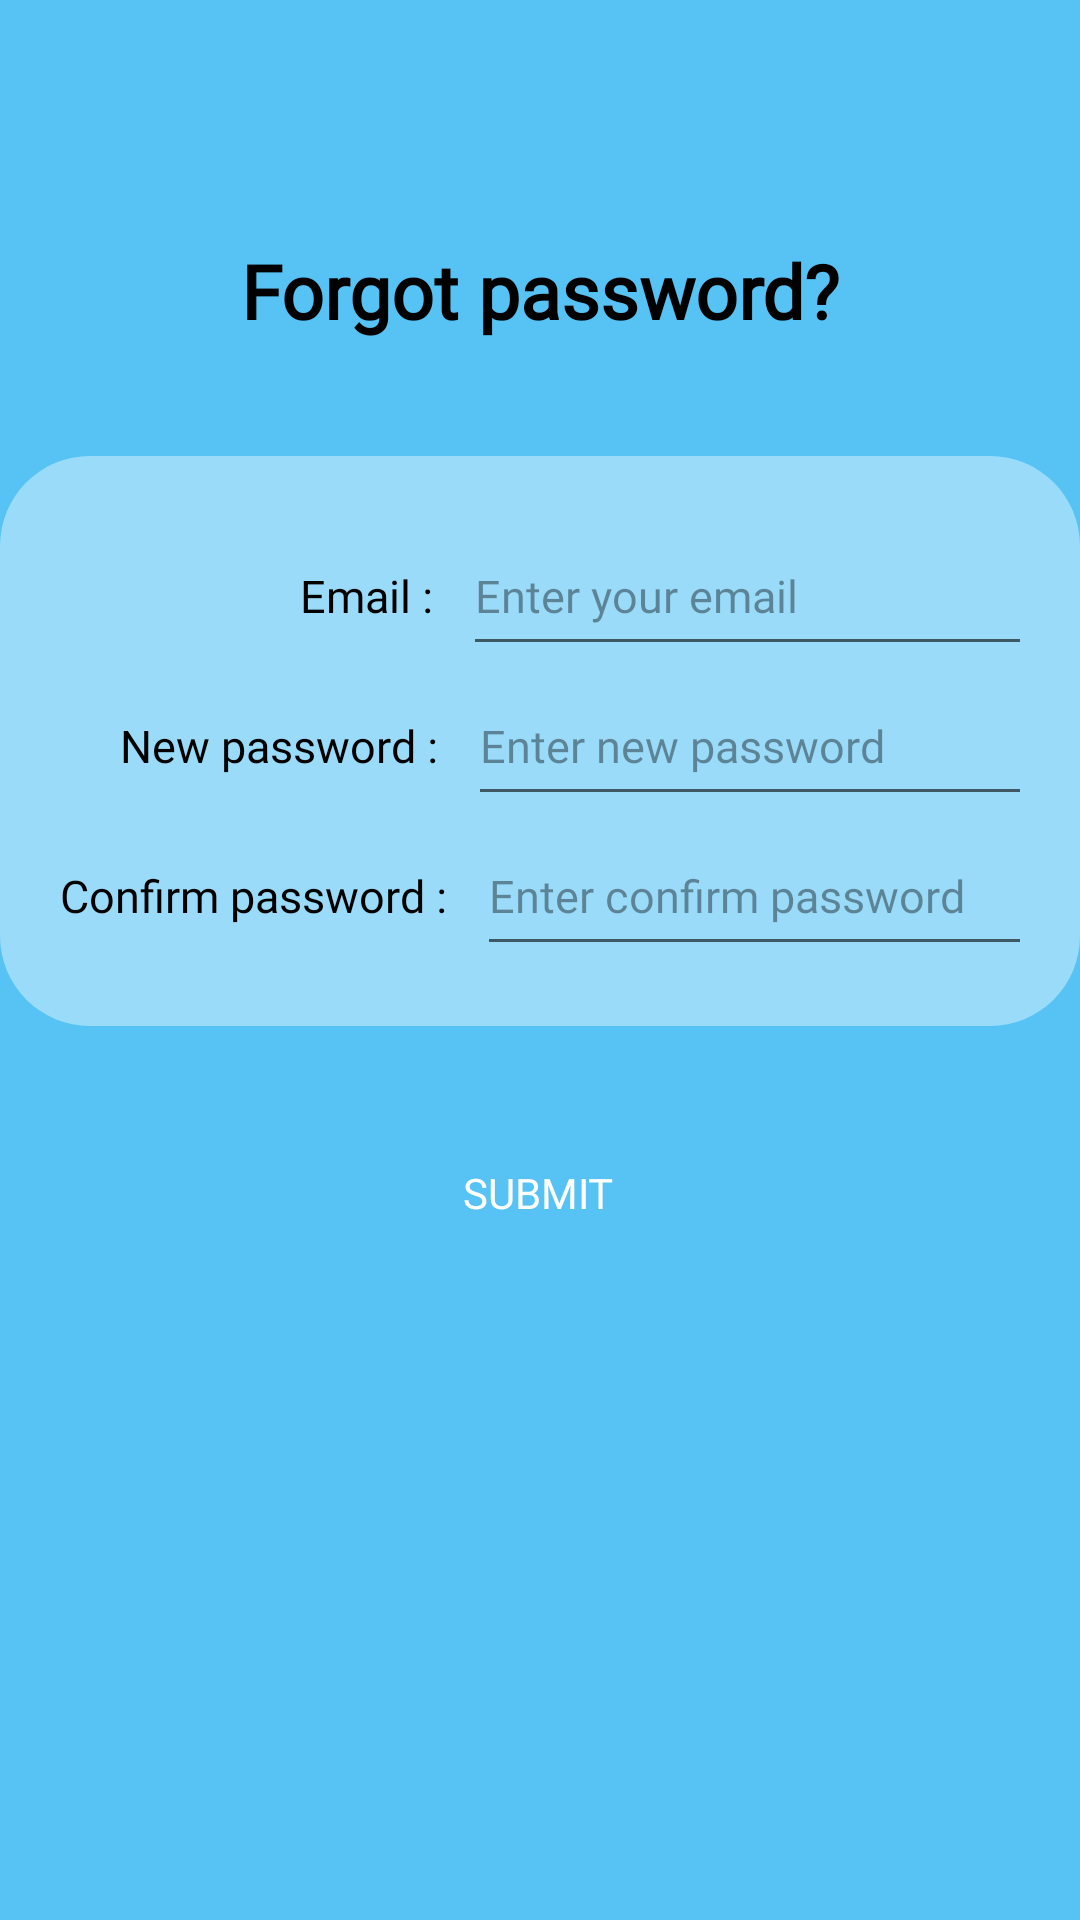

Write the Android layout XML for this screen, with the resource values it uses.
<!-- AndroidManifest.xml: application theme Theme.TestTimer -->
<!-- res/layout/fragment_forgot.xml -->
<?xml version="1.0" encoding="utf-8"?>
<androidx.constraintlayout.widget.ConstraintLayout xmlns:android="http://schemas.android.com/apk/res/android"
    xmlns:app="http://schemas.android.com/apk/res-auto"
    xmlns:tools="http://schemas.android.com/tools"
    android:layout_width="match_parent"
    android:layout_height="match_parent"
    android:background="#56C3F4"
    tools:context=".RegisterFragment">


    <TextView
        android:id="@+id/forgot"
        android:layout_width="wrap_content"
        android:layout_height="wrap_content"
        android:layout_marginTop="80dp"
        android:fontFamily="@font/jost"
        android:text="@string/forgot"
        android:textColor="@color/black"
        android:textSize="25sp"
        android:textStyle="bold"

        app:layout_constraintEnd_toEndOf="parent"
        app:layout_constraintStart_toStartOf="parent"
        app:layout_constraintTop_toTopOf="parent" />

    <LinearLayout
        android:id="@+id/layout_forgot"
        android:layout_width="wrap_content"
        android:layout_height="wrap_content"
        android:layout_marginTop="70dp"
        android:background="@drawable/round_rect"
        android:orientation="vertical"
        android:padding="20dp"
        app:layout_constraintBottom_toBottomOf="parent"
        app:layout_constraintEnd_toEndOf="parent"
        app:layout_constraintStart_toStartOf="parent"
        app:layout_constraintTop_toTopOf="parent"
        app:layout_constraintVertical_bias="0.216">

        <LinearLayout
            android:id="@+id/layout_email"
            android:layout_marginStart="80dp"
            android:layout_width="wrap_content"
            android:layout_height="wrap_content">

            <TextView
                android:id="@+id/reg_email"
                android:layout_width="wrap_content"
                android:layout_height="wrap_content"
                android:fontFamily="@font/jost"
                android:text="@string/reg_email"
                android:textSize="15sp"
                android:textColor="@color/black" />

            <EditText
                android:id="@+id/edit_email"
                android:layout_width="200dp"
                android:layout_height="50dp"
                android:layout_marginStart="10dp"
                android:fontFamily="@font/jost"
                android:textSize="15sp"
                android:textColor="@color/black"
                android:hint="Enter your email"
                android:textColorHint="#65000000"/>

        </LinearLayout>



        <LinearLayout
            android:id="@+id/layout_newpwd"
            android:layout_marginStart="20dp"
            android:layout_width="wrap_content"
            android:layout_height="wrap_content">

            <TextView
                android:id="@+id/new_password"
                android:layout_width="wrap_content"
                android:layout_height="wrap_content"
                android:fontFamily="@font/jost"
                android:text="@string/newPassword"
                android:textSize="15sp"
                android:textColor="@color/black" />

            <EditText
                android:id="@+id/edit_user"
                android:layout_width="200dp"
                android:layout_height="50dp"
                android:layout_marginStart="10dp"
                android:fontFamily="@font/jost"
                android:textSize="15sp"
                android:textColor="@color/black"
                android:hint="Enter new password"
                android:textColorHint="#65000000"/>
        </LinearLayout>

        <LinearLayout
            android:id="@+id/layout_confirmpwd"
            android:layout_width="wrap_content"
            android:layout_height="wrap_content">

            <TextView
                android:id="@+id/confirm_password"
                android:layout_width="wrap_content"
                android:layout_height="wrap_content"
                android:fontFamily="@font/jost"
                android:text="@string/confirmPassword"
                android:textSize="15sp"
                android:textColor="@color/black" />

            <EditText
                android:id="@+id/edit_password"
                android:layout_width="200dp"
                android:layout_height="50dp"
                android:layout_marginStart="10dp"
                android:fontFamily="@font/jost"
                android:textSize="15sp"
                android:textColor="@color/black"
                android:hint="Enter confirm password"
                android:textColorHint="#65000000"/>

        </LinearLayout>

    </LinearLayout>

    <Button
        android:id="@+id/submit"
        android:layout_width="wrap_content"
        android:layout_height="wrap_content"
        android:background="@drawable/btn_round_rect"
        android:fontFamily="@font/jost"
        android:text="@string/submit"
        android:textColor="@color/white"
        app:layout_constraintBottom_toBottomOf="parent"
        app:layout_constraintEnd_toEndOf="parent"
        app:layout_constraintHorizontal_bias="0.498"
        app:layout_constraintStart_toStartOf="parent"
        app:layout_constraintTop_toBottomOf="@+id/layout_forgot"
        app:layout_constraintVertical_bias="0.126" />

</androidx.constraintlayout.widget.ConstraintLayout>
<!-- resources referenced by this layout -->
<resources>
  <!-- drawable round_rect (drawable) -->
  <?xml version="1.0" encoding="utf-8"?>
  <shape android:shape="rectangle" xmlns:android="http://schemas.android.com/apk/res/android">
  
      <solid android:color="#66FFFFFF"/>
      <corners android:radius="30dp"/>
  </shape>
  <string name="confirmPassword">Confirm password : </string>
  <string name="forgot">Forgot password?</string>
  <string name="newPassword">New password : </string>
  <string name="reg_email">Email : </string>
  <string name="submit">SUBMIT</string>
  <style name="Theme.TestTimer" parent="Theme.AppCompat.Light.NoActionBar">
          
          <item name="colorPrimary">@color/purple_500</item>
          <item name="colorPrimaryVariant">@color/purple_700</item>
          <item name="colorOnPrimary">@color/white</item>
          
          <item name="colorSecondary">@color/teal_200</item>
          <item name="colorSecondaryVariant">@color/teal_700</item>
          <item name="colorOnSecondary">@color/black</item>
          
          <item name="android:statusBarColor">?attr/colorPrimaryVariant</item>
          
      </style>
  <!-- not gathered from this repository: default colours our renderer supplied (Android Studio template values) -->
  <color name="purple_500">#FF6200EE</color>
  <color name="purple_700">#FF3700B3</color>
  <color name="teal_200">#FF03DAC5</color>
  <color name="teal_700">#FF018786</color>
  <color name="black">#FF000000</color>
  <color name="white">#FFFFFFFF</color>
</resources>
